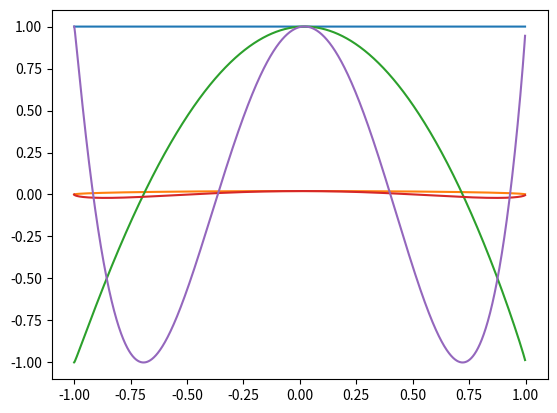

Write Python code to recreate this figure.
# Ex. 7.25
#runge kutta for chebyshev

from math import cos, sin, pi
import numpy as np
import scipy
import matplotlib
import matplotlib.pyplot as plt

def cheb(x,T0,T1,n):
    #T0 is the Cheb. polynomial, T1 is the 1st derrivative
    if x==-1:
        x+=0.01
    if x==1:
        x-=0.01
    H0=T1 #1st derrivative of Tn
    H1=1/(1-x*x)*(x*T1 -n*n*T0) #2nd derrivative of Tn, Eqn. 7.9
    return np.array([H0,H1])


def rk4(cheb,T0,T1,n):
    global xmin, xmax, dx
    xi=[xmin]
    if xmax==1:
        xmax-=dx
    if xmin==-1:
        xmin+=dx
    t0i=[T0]
    t1i=[T1]
    mmax=int( (xmax-xmin)/dx +1)
    for m in range(1,mmax):
        xn=xi[m-1]
        t0n=t0i[m-1]
        t1n=t1i[m-1]
        
        dt1=dx*cheb(xn,t0n,t1n,n)
        dt10=dt1[0]
        dt11=dt1[1]
    
        dt2=dx*cheb(xn+dx/2.0, t0n+dt10/2.0, t1n+dt11/2.0,n)
   
        dt20=dt2[0]
        dt21=dt2[1]
    
        dt3=dx*cheb(xn+dx/2.0, t0n+dt20/2.0, t1n+dt21/2.0,n)
        dt30=dt3[0]
        dt31=dt3[1]
    
        dt4=dx*cheb(xn+dx, t0n+dt30, t1n+dt31,n)
        dt40=dt4[0]
        dt41=dt4[1]
    
        xi+=[xn+dx]
        t0i+=[t0n+(1.0/6)*(dt10+2.0*dt20+2.0*dt30+dt40)]
        t1i+=[t1n+(1.0/6)*(dt11+2.0*dt21+2.0*dt31+dt41)]
        
    return [xi,t0i,t1i]

if __name__ == '__main__' :


    for n in range(5):
    
        [xmin,xmax,dx] = [-1.0, 1.0, 0.001]
        [T0, T1] = [cos(n*pi/2), n*sin(n*pi/2)]
        [x,TT0,TT1] = rk4(cheb, T0, T1, n)
        plt.plot(x,TT0)
       
    plt.show()
